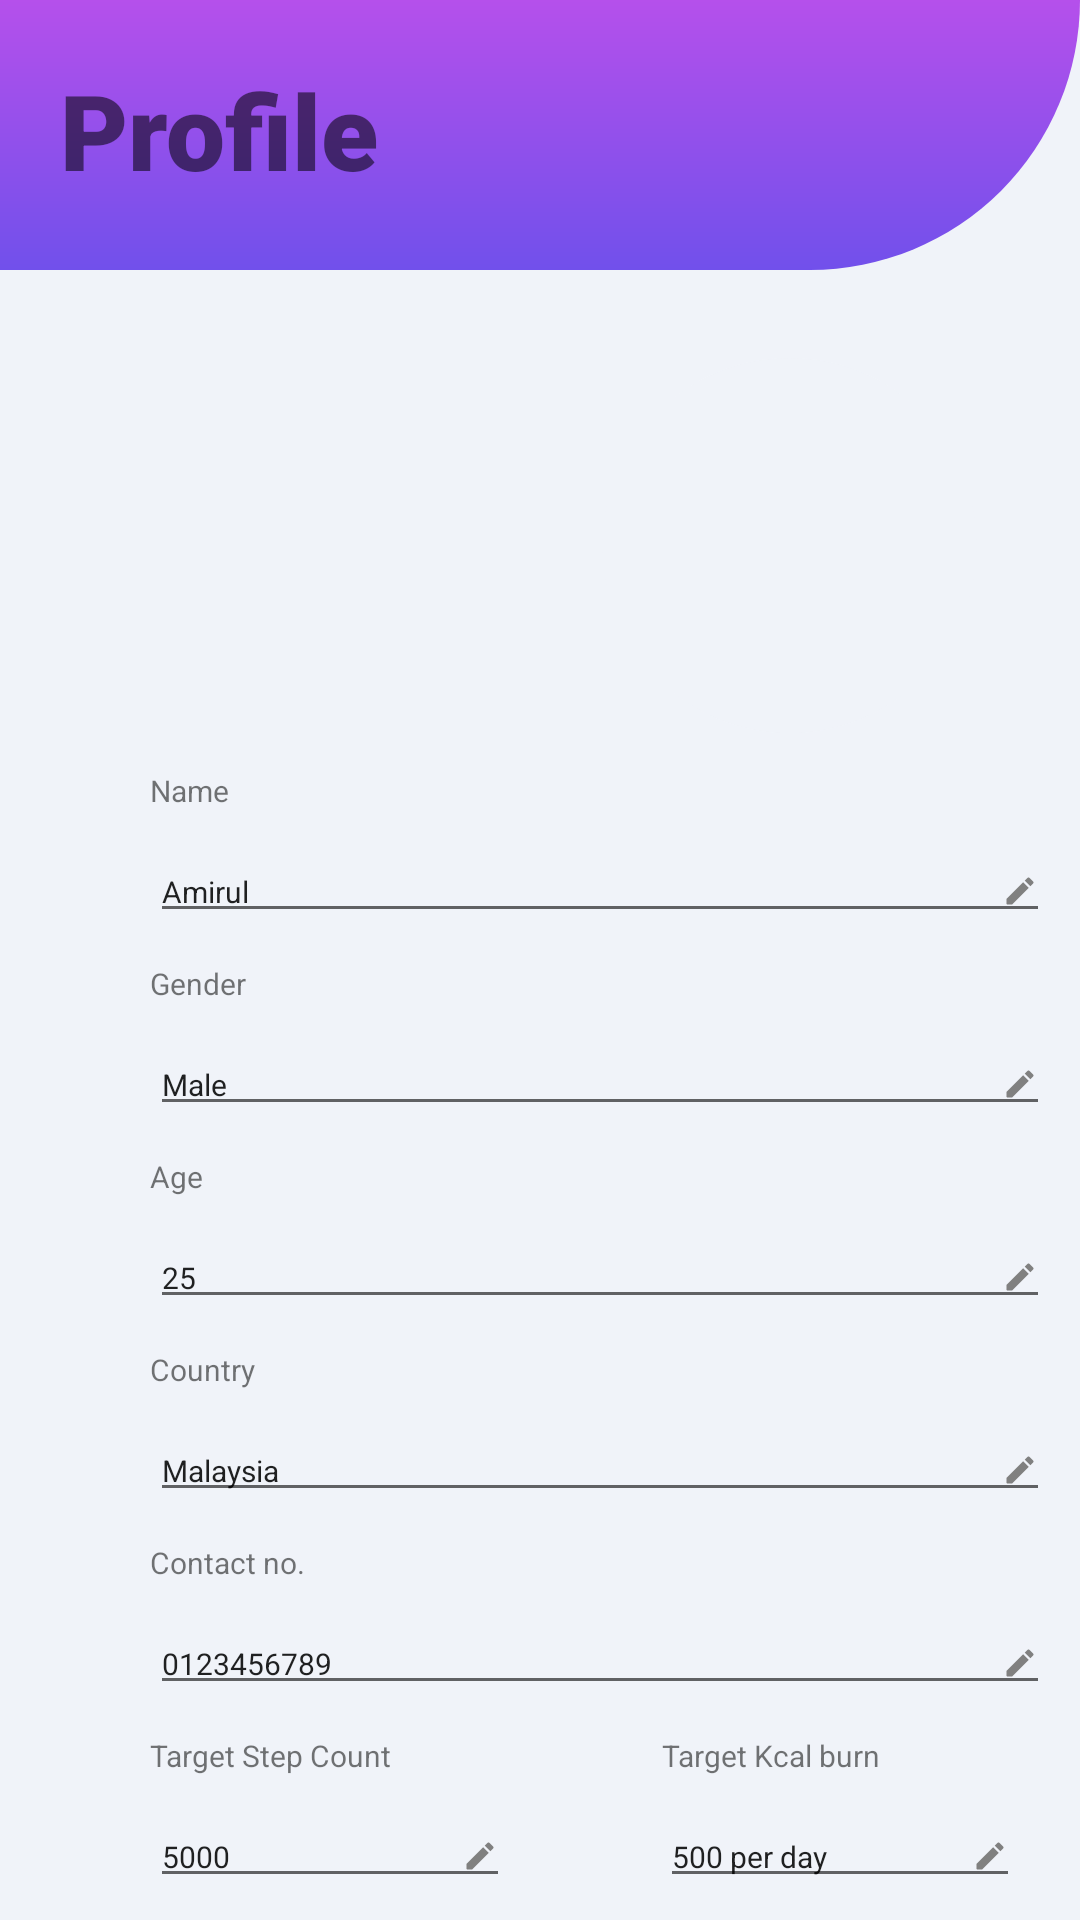

The Android layout XML behind this screen, and the referenced resources:
<!-- AndroidManifest.xml: application theme Theme.RPM -->
<!-- res/layout/fragment_profile.xml -->
<?xml version="1.0" encoding="utf-8"?>
<androidx.constraintlayout.widget.ConstraintLayout xmlns:android="http://schemas.android.com/apk/res/android"
    xmlns:app="http://schemas.android.com/apk/res-auto"
    xmlns:tools="http://schemas.android.com/tools"
    android:layout_width="match_parent"
    android:layout_height="match_parent"
    android:background="@drawable/circle_bg"
    tools:context=".ProfileFragment">

    

    <TextView
        android:id="@+id/textProfile"
        android:padding="10dp"
        android:layout_margin="10dp"
        android:layout_width="match_parent"
        android:layout_height="wrap_content"
        android:text="Profile"
        android:textSize="35dp"
        android:fontFamily="sans-serif-black"
        android:textStyle="bold"
        app:layout_constraintEnd_toEndOf="parent"
        app:layout_constraintStart_toStartOf="parent"
        app:layout_constraintTop_toTopOf="parent" />

    <ImageView
        android:id="@+id/imgbg"
        android:layout_width="125dp"
        android:layout_height="125dp"
        android:src="@drawable/white_circle"
        app:layout_constraintBottom_toBottomOf="@+id/imgProfile"
        app:layout_constraintEnd_toEndOf="@+id/imgProfile"
        app:layout_constraintStart_toStartOf="@+id/imgProfile"
        app:layout_constraintTop_toTopOf="@id/imgProfile"/>
    <ImageView
        android:id="@+id/imgProfile"
        android:layout_width="130dp"
        android:layout_height="130dp"
        android:layout_marginTop="40dp"
        android:layout_marginEnd="32dp"
        android:src="@drawable/round_account"
        app:layout_constraintTop_toBottomOf="@id/textProfile"
        app:layout_constraintEnd_toEndOf="parent" />

    <androidx.constraintlayout.widget.ConstraintLayout
        android:id="@+id/form"
        android:layout_width="match_parent"
        android:layout_height="wrap_content"
        android:layout_marginTop="10dp"
        app:layout_constraintTop_toBottomOf="@id/imgProfile">

        <TextView
            android:id="@+id/textName"
            android:layout_width="wrap_content"
            android:layout_height="wrap_content"
            android:text="Name"
            android:textSize="10dp"
            android:layout_marginLeft="50dp"
            app:layout_constraintStart_toStartOf="parent"
            app:layout_constraintTop_toTopOf="parent"
            app:layout_constraintRight_toRightOf="parent" />

        <EditText
            android:id="@+id/editName"
            android:layout_width="300dp"
            android:layout_height="wrap_content"
            android:drawableRight="@drawable/edit_icon"
            android:textSize="10dp"
            android:text="Amirul"
            app:layout_constraintTop_toBottomOf="@+id/textName"
            app:layout_constraintStart_toStartOf="parent"
            android:layout_marginLeft="50dp"
            android:layout_marginTop="10dp"/>

        <TextView
            android:id="@+id/textGender"
            android:layout_width="wrap_content"
            android:layout_height="wrap_content"
            android:text="Gender"
            android:textSize="10dp"
            android:layout_marginLeft="50dp"
            android:layout_marginTop="10dp"
            app:layout_constraintTop_toBottomOf="@+id/editName"
            app:layout_constraintStart_toStartOf="parent"/>

        <EditText
            android:id="@+id/editGender"
            android:layout_width="300dp"
            android:layout_height="wrap_content"
            android:textSize="10dp"
            android:text="Male"
            android:drawableRight="@drawable/edit_icon"
            app:layout_constraintTop_toBottomOf="@+id/textGender"
            app:layout_constraintStart_toStartOf="parent"
            android:layout_marginLeft="50dp"
            android:layout_marginTop="10dp"/>

        <TextView
            android:id="@+id/textAge"
            android:layout_width="wrap_content"
            android:layout_height="wrap_content"
            android:text="Age"
            android:textSize="10dp"
            android:layout_marginLeft="50dp"
            android:layout_marginTop="10dp"
            app:layout_constraintTop_toBottomOf="@+id/editGender"
            app:layout_constraintStart_toStartOf="parent"/>

        <EditText
            android:id="@+id/editAge"
            android:layout_width="300dp"
            android:textSize="10dp"
            android:text="25"
            android:layout_height="wrap_content"
            android:drawableRight="@drawable/edit_icon"
            app:layout_constraintTop_toBottomOf="@+id/textAge"
            app:layout_constraintStart_toStartOf="parent"
            android:layout_marginLeft="50dp"
            android:layout_marginTop="10dp"/>

        <TextView
            android:id="@+id/textCountry"
            android:layout_width="wrap_content"
            android:layout_height="wrap_content"
            android:text="Country"
            android:textSize="10dp"
            android:layout_marginLeft="50dp"
            android:layout_marginTop="10dp"
            app:layout_constraintTop_toBottomOf="@+id/editAge"
            app:layout_constraintStart_toStartOf="parent"/>

        <EditText
            android:id="@+id/editCountry"
            android:layout_width="300dp"
            android:layout_height="wrap_content"
            android:textSize="10dp"
            android:text="Malaysia"
            android:drawableRight="@drawable/edit_icon"
            app:layout_constraintTop_toBottomOf="@+id/textCountry"
            app:layout_constraintStart_toStartOf="parent"
            android:layout_marginLeft="50dp"
            android:layout_marginTop="10dp"/>
        <TextView
            android:id="@+id/textContact"
            android:layout_width="wrap_content"
            android:layout_height="wrap_content"
            android:text="Contact no."
            android:textSize="10dp"
            android:layout_marginLeft="50dp"
            android:layout_marginTop="10dp"
            app:layout_constraintTop_toBottomOf="@+id/editCountry"
            app:layout_constraintStart_toStartOf="parent"/>

        <EditText
            android:id="@+id/editContact"
            android:layout_width="300dp"
            android:layout_height="wrap_content"
            android:textSize="10dp"
            android:text="0123456789"
            android:drawableRight="@drawable/edit_icon"
            app:layout_constraintTop_toBottomOf="@+id/textContact"
            app:layout_constraintStart_toStartOf="parent"
            android:layout_marginLeft="50dp"
            android:layout_marginTop="10dp"/>

        <TextView
            android:id="@+id/textTargetStepCount"
            android:layout_width="wrap_content"
            android:layout_height="wrap_content"
            android:text="Target Step Count"
            android:textSize="10dp"
            android:layout_marginLeft="50dp"
            android:layout_marginTop="10dp"
            app:layout_constraintTop_toBottomOf="@+id/editContact"
            app:layout_constraintStart_toStartOf="parent"/>

        <EditText
            android:id="@+id/editTargetStepCount"
            android:layout_width="120dp"
            android:layout_height="wrap_content"
            android:textSize="10dp"
            android:text="5000"
            android:drawableRight="@drawable/edit_icon"
            app:layout_constraintTop_toBottomOf="@+id/textTargetStepCount"
            app:layout_constraintStart_toStartOf="parent"
            android:layout_marginLeft="50dp"
            android:layout_marginTop="10dp"/>

        <TextView
            android:id="@+id/textKcalBurn"
            android:layout_width="wrap_content"
            android:layout_height="wrap_content"
            android:text="Target Kcal burn"
            android:textSize="10dp"
            android:layout_marginLeft="90dp"
            android:layout_marginTop="10dp"
            app:layout_constraintBottom_toBottomOf="@+id/textTargetStepCount"
            app:layout_constraintStart_toEndOf="@id/textTargetStepCount" />

        <EditText
            android:id="@+id/editKcalBurn"
            android:layout_width="120dp"
            android:text="500 per day"
            android:textSize="10dp"
            android:layout_height="wrap_content"
            android:drawableRight="@drawable/edit_icon"
            app:layout_constraintBottom_toBottomOf="@+id/editTargetStepCount"
            app:layout_constraintStart_toEndOf="@id/editTargetStepCount"            android:layout_marginLeft="50dp"
            android:layout_marginTop="10dp"/>

        <com.google.android.material.button.MaterialButton
            android:id="@+id/buttonLogout"
            android:layout_width="150dp"
            android:layout_height="wrap_content"
            android:text="Logout"
            android:textAllCaps="false"
            android:textColor="@color/white"
            android:letterSpacing="0.01"
            app:layout_constraintTop_toBottomOf="@+id/editTargetStepCount"
            app:layout_constraintStart_toStartOf="parent"
            android:layout_marginLeft="50dp"
            android:layout_marginTop="10dp"/>

        <com.google.android.material.button.MaterialButton
            android:layout_width="150dp"
            android:layout_height="wrap_content"
            app:cornerRadius="10dp"
            android:text="Logout"
            android:textAllCaps="false"
            android:textColor="@color/white"
            android:letterSpacing="0.01"
            app:layout_constraintTop_toBottomOf="@+id/editTargetStepCount"
            app:layout_constraintStart_toStartOf="parent"
            android:layout_marginLeft="50dp"
            android:layout_marginTop="10dp"/>

        <com.google.android.material.button.MaterialButton
            android:id="@+id/buttonSave"
            android:layout_width="150dp"
            android:layout_height="wrap_content"
            app:cornerRadius="10dp"
            android:text="Save"
            android:textAllCaps="false"
            android:backgroundTint="@color/iconcolor"
            android:textColor="@color/white"
            android:letterSpacing="0.01"
            android:layout_marginStart="10dp"
            app:layout_constraintBottom_toBottomOf="@+id/buttonLogout"
            app:layout_constraintStart_toEndOf="@id/buttonLogout" />


    </androidx.constraintlayout.widget.ConstraintLayout>

</androidx.constraintlayout.widget.ConstraintLayout>
<!-- resources referenced by this layout -->
<resources>
  <color name="iconcolor">#808080</color>
  <color name="white">#FFFFFFFF</color>
  <!-- drawable circle_bg (drawable) -->
  <?xml version="1.0" encoding="utf-8"?>
  <layer-list xmlns:android="http://schemas.android.com/apk/res/android">
      <item>
          <shape android:shape="rectangle">
              <solid android:color="@color/background"/>
          </shape>
      </item>
      <item
          android:bottom="550dp">
  
          <shape xmlns:android="http://schemas.android.com/apk/res/android"
              android:shape="rectangle">
              <size
                  android:width="100dp"
                  android:height="500dp" />
              <gradient
                  android:startColor="#7150eb"
                  android:endColor="#b550eb"
                  android:angle="90"/>
              <corners
                  android:topRightRadius="0dp"
                  android:bottomRightRadius="1000dp"
                  android:bottomLeftRadius="0dp"/>
          </shape>
      </item>
  </layer-list>
  <!-- drawable edit_icon (drawable) -->
  <vector xmlns:android="http://schemas.android.com/apk/res/android"
      android:width="12dp"
      android:height="12dp"
      android:viewportWidth="24"
      android:viewportHeight="24"
      android:tint="@color/iconcolor">
    <path
        android:fillColor="@android:color/white"
        android:pathData="M3,17.46v3.04c0,0.28 0.22,0.5 0.5,0.5h3.04c0.13,0 0.26,-0.05 0.35,-0.15L17.81,9.94l-3.75,-3.75L3.15,17.1c-0.1,0.1 -0.15,0.22 -0.15,0.36zM20.71,7.04c0.39,-0.39 0.39,-1.02 0,-1.41l-2.34,-2.34c-0.39,-0.39 -1.02,-0.39 -1.41,0l-1.83,1.83 3.75,3.75 1.83,-1.83z"/>
  </vector>
  <!-- drawable white_circle (drawable) -->
  <?xml version="1.0" encoding="utf-8"?>
  <layer-list xmlns:android="http://schemas.android.com/apk/res/android">
      <item>
          <shape android:shape="rectangle">
              <solid android:color="@color/background"/>
              <size
                  android:width="80dp"
                  android:height="80dp"/>
              <corners
                  android:topRightRadius="200dp"
                  android:bottomRightRadius="200dp"
                  android:bottomLeftRadius="200dp"
                  android:topLeftRadius="200dp"/>
          </shape>
  
      </item>
  </layer-list>
  <style name="Theme.RPM" parent="Theme.MaterialComponents.DayNight.NoActionBar">
          
          <item name="colorPrimary">@color/bottomapp</item>
          <item name="colorPrimaryVariant">@color/bottomapp</item>
          <item name="colorOnPrimary">@color/white</item>
          
          <item name="colorSecondary">@color/black</item>
          <item name="colorSecondaryVariant">@color/teal_700</item>
          <item name="colorOnSecondary">@color/black</item>
          
          <item name="android:statusBarColor" tools:targetApi="l">?attr/colorPrimaryVariant</item>
          
      </style>
  <color name="background">#f0f3f9</color>
  <color name="bottomapp">#753d84</color>
  <color name="black">#FF000000</color>
  <color name="teal_700">#FF018786</color>
</resources>
